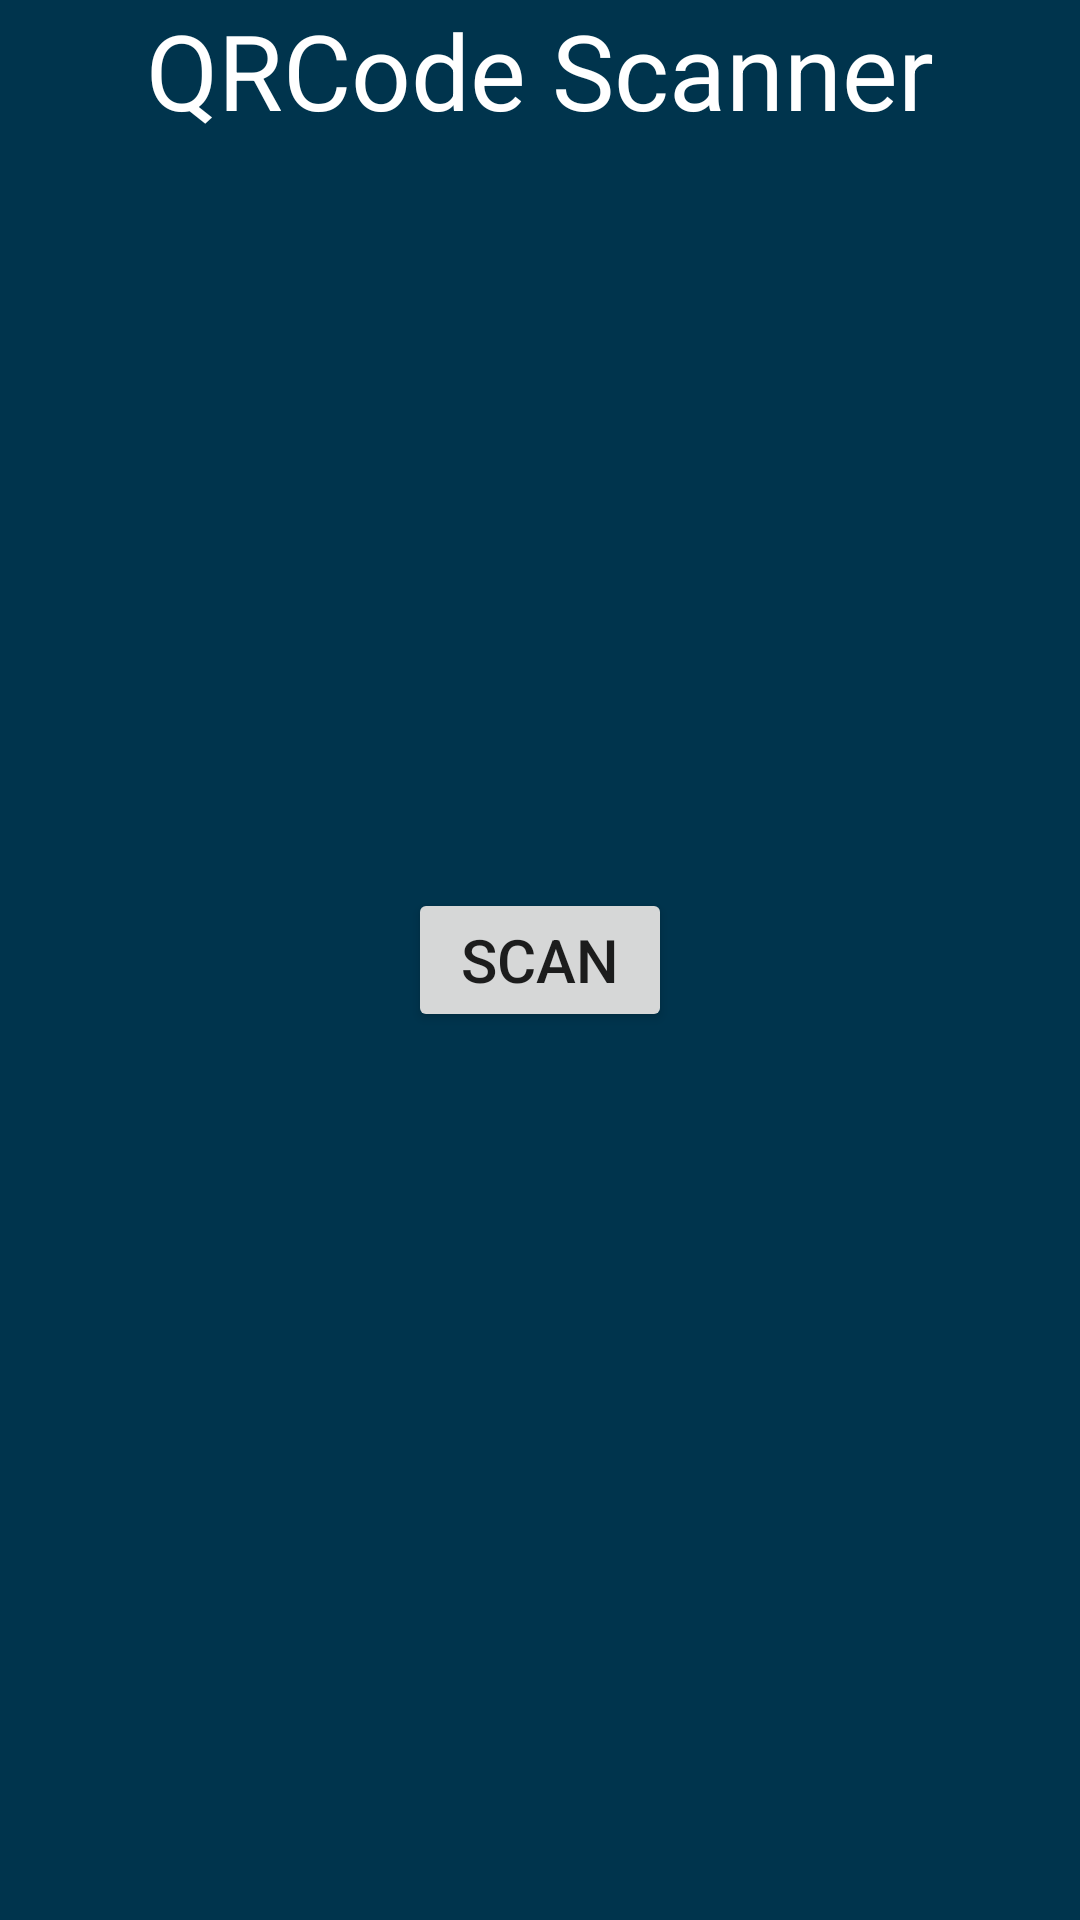

Layout XML and referenced resources for this Android screen:
<!-- AndroidManifest.xml: application theme Theme.AppCompat.Light.NoActionBar -->
<!-- res/layout/activity_scan_barcode.xml -->
<?xml version="1.0" encoding="utf-8"?>
<RelativeLayout xmlns:android="http://schemas.android.com/apk/res/android"
    xmlns:tools="http://schemas.android.com/tools"
    android:layout_width="match_parent"
    android:layout_height="match_parent"
    android:paddingBottom="@dimen/activity_vertical_margin"
    android:paddingLeft="@dimen/activity_horizontal_margin"
    android:paddingRight="@dimen/activity_horizontal_margin"
    android:paddingTop="@dimen/activity_vertical_margin"
    tools:context="nz.ac.app.metlink.ScanBarcode"
    android:background="@color/colorPrimary">


    <TextView
        android:layout_width="wrap_content"
        android:layout_height="wrap_content"
        android:text="QRCode Scanner"
        android:id="@+id/textViewQR"
        android:layout_alignParentTop="true"
        android:layout_centerHorizontal="true"
        android:textSize="35sp"
        android:textColor="@color/colorWhite"/>
    <Button
        android:layout_width="wrap_content"
        android:layout_height="wrap_content"
        android:layout_centerVertical="true"
        android:layout_centerHorizontal="true"
        android:text="SCAN"
        android:textSize="20sp"
        android:id="@+id/scan_btn"/>
</RelativeLayout>
<!-- resources referenced by this layout -->
<resources>
  <color name="colorPrimary">#00344D</color>
  <color name="colorWhite">#FFFFFF</color>
</resources>
